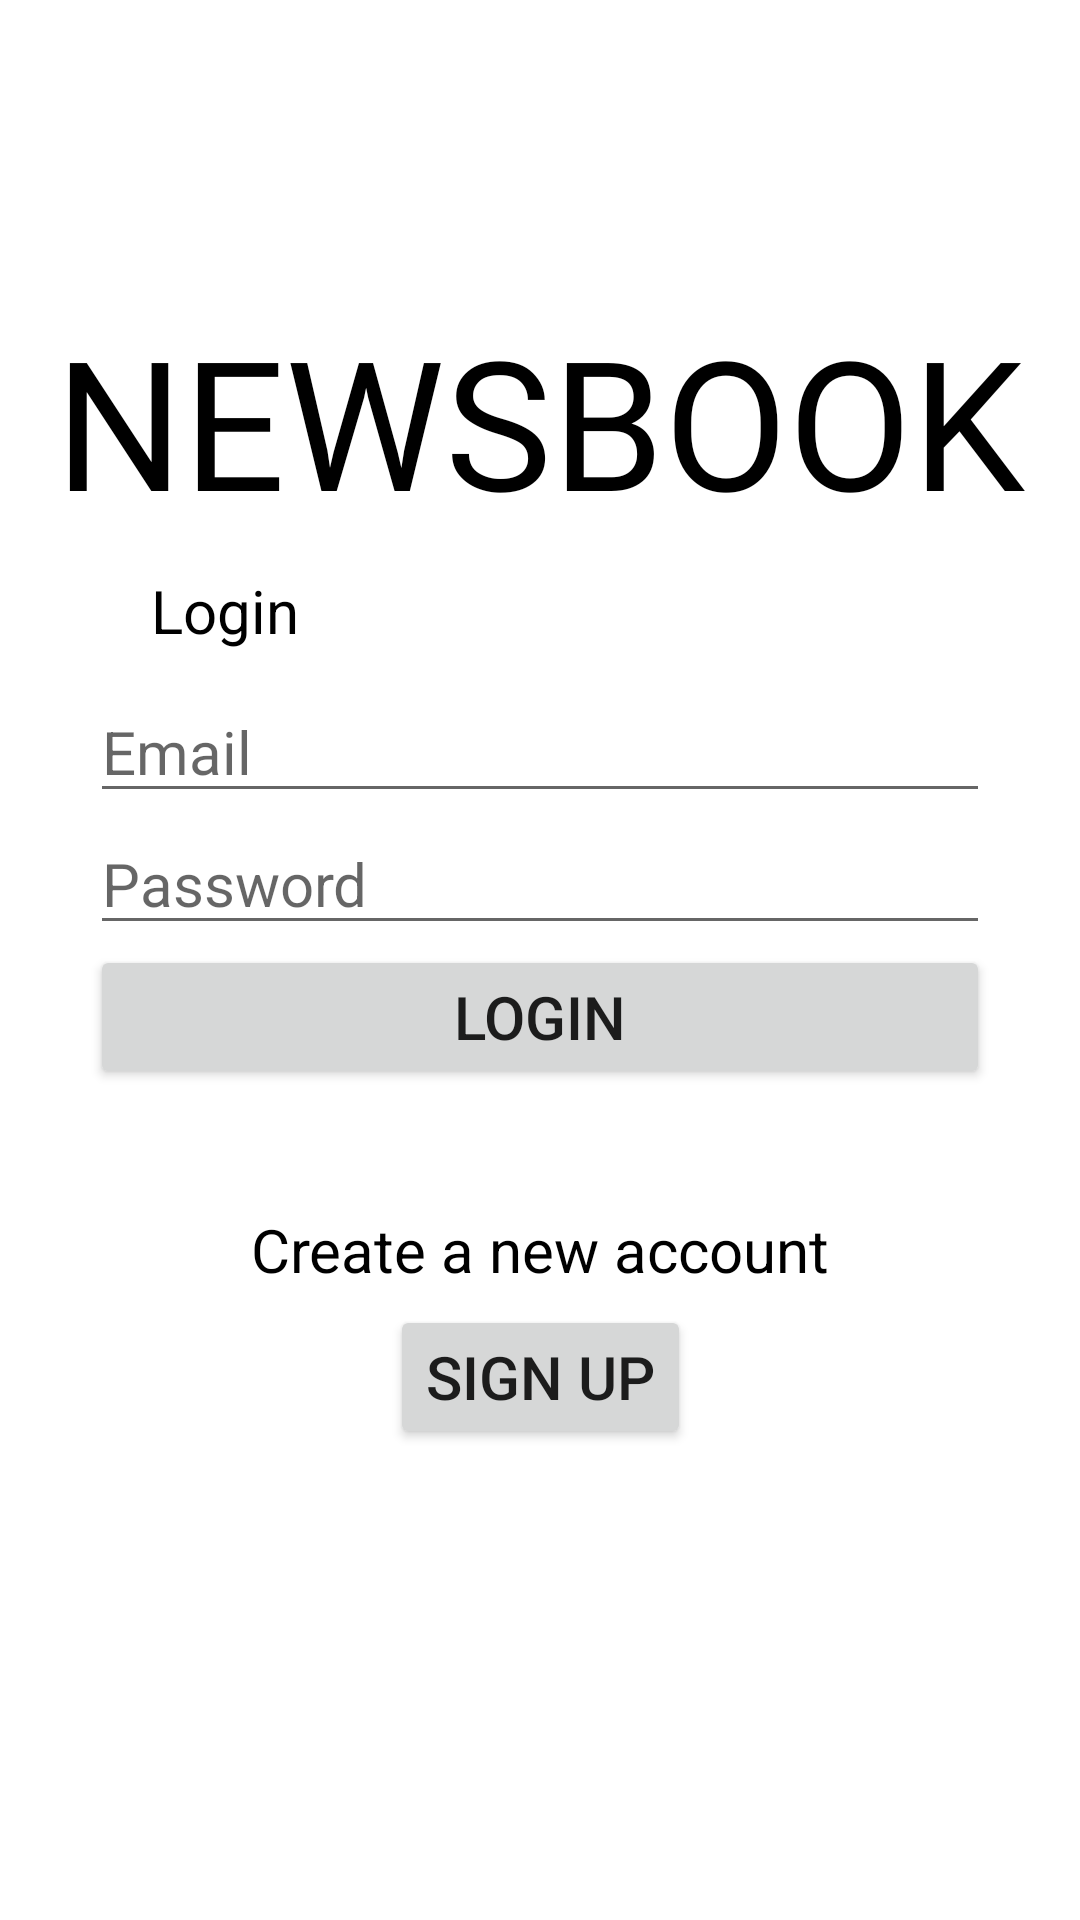

Write the Android layout XML for this screen, with the resource values it uses.
<!-- AndroidManifest.xml: application theme Theme.ADProjectAndroid -->
<!-- res/layout/activity_login.xml -->
<?xml version="1.0" encoding="utf-8"?>
<androidx.constraintlayout.widget.ConstraintLayout xmlns:android="http://schemas.android.com/apk/res/android"
    xmlns:app="http://schemas.android.com/apk/res-auto"
    xmlns:tools="http://schemas.android.com/tools"
    android:layout_width="match_parent"
    android:layout_height="match_parent"
    tools:context=".LoginActivity">

    <TextView
        android:id="@+id/title"
        android:layout_width="wrap_content"
        android:layout_height="wrap_content"
        android:layout_marginTop="100dp"
        android:fontFamily="@font/zenkurenaido"
        android:text="@string/app_name"
        android:textSize="60sp"
        android:textColor="@color/black"
        app:layout_constraintEnd_toEndOf="parent"
        app:layout_constraintStart_toStartOf="parent"
        app:layout_constraintTop_toTopOf="parent" />

    <TextView
        android:id="@+id/loginTitle"
        android:layout_width="wrap_content"
        android:layout_height="wrap_content"
        android:layout_marginTop="10dp"
        android:text="@string/login"
        android:textSize="20sp"
        android:textColor="@color/black"
        app:layout_constraintBottom_toTopOf="@id/emailInput"
        app:layout_constraintEnd_toEndOf="parent"
        app:layout_constraintHorizontal_bias="0.162"
        app:layout_constraintStart_toStartOf="parent"
        app:layout_constraintTop_toBottomOf="@id/title" />

    <EditText
        android:id="@+id/emailInput"
        android:layout_width="300dp"
        android:layout_height="wrap_content"
        android:hint="@string/email"
        android:inputType="textEmailAddress"
        android:layout_marginTop="10dp"
        android:textSize="20sp"
        app:layout_constraintBottom_toTopOf="@id/passwordInput"
        app:layout_constraintEnd_toEndOf="parent"
        app:layout_constraintStart_toStartOf="parent"
        app:layout_constraintTop_toBottomOf="@id/loginTitle" />

    <EditText
        android:layout_width="300dp"
        android:layout_height="wrap_content"
        android:hint="@string/password"
        android:textSize="20sp"
        android:id="@+id/passwordInput"
        android:inputType="textPassword"
        app:layout_constraintEnd_toEndOf="parent"
        app:layout_constraintStart_toStartOf="parent"
        app:layout_constraintTop_toBottomOf="@id/emailInput"
        app:layout_constraintBottom_toTopOf="@id/loginBtn"
        />

    <Button
        android:layout_width="300dp"
        android:layout_height="wrap_content"
        android:textSize="20sp"
        android:text="@string/login"
        android:id="@+id/loginBtn"
        app:layout_constraintEnd_toEndOf="parent"
        app:layout_constraintStart_toStartOf="parent"
        app:layout_constraintTop_toBottomOf="@id/passwordInput"
        />

    <TextView
        android:id="@+id/createAccountTitle"
        android:layout_width="wrap_content"
        android:layout_height="wrap_content"
        android:layout_marginTop="40dp"
        android:text="@string/createAcct"
        android:textSize="20sp"
        android:textColor="@color/black"
        app:layout_constraintBottom_toTopOf="@id/loginToRegisterBtn"
        app:layout_constraintEnd_toEndOf="parent"
        app:layout_constraintStart_toStartOf="parent"
        app:layout_constraintTop_toBottomOf="@id/loginBtn" />

    <Button
        android:id="@+id/loginToRegisterBtn"
        android:layout_width="wrap_content"
        android:layout_height="wrap_content"
        android:textSize="20sp"
        android:text="@string/signUp"
        android:layout_marginTop="5dp"
        app:layout_constraintEnd_toEndOf="parent"
        app:layout_constraintStart_toStartOf="parent"
        app:layout_constraintTop_toBottomOf="@id/createAccountTitle" />


</androidx.constraintlayout.widget.ConstraintLayout>
<!-- resources referenced by this layout -->
<resources>
  <color name="black">#FF000000</color>
  <string name="app_name">NEWSBOOK</string>
  <string name="createAcct">Create a new account</string>
  <string name="email">Email</string>
  <string name="login">Login</string>
  <string name="password">Password</string>
  <string name="signUp">Sign up</string>
  <style name="Theme.ADProjectAndroid" parent="Theme.MaterialComponents.DayNight.DarkActionBar">
          
          <item name="colorPrimary">@color/purple_500</item>
          <item name="colorPrimaryVariant">@color/purple_700</item>
          <item name="colorOnPrimary">@color/white</item>
          
          <item name="colorSecondary">@color/teal_200</item>
          <item name="colorSecondaryVariant">@color/teal_700</item>
          <item name="colorOnSecondary">@color/black</item>
          
          <item name="android:statusBarColor" tools:targetApi="l">?attr/colorPrimaryVariant</item>
          
      </style>
  <color name="purple_500">#FF6200EE</color>
  <color name="purple_700">#FF3700B3</color>
  <color name="white">#FFFFFFFF</color>
  <color name="teal_200">#FF03DAC5</color>
  <color name="teal_700">#FF018786</color>
</resources>
